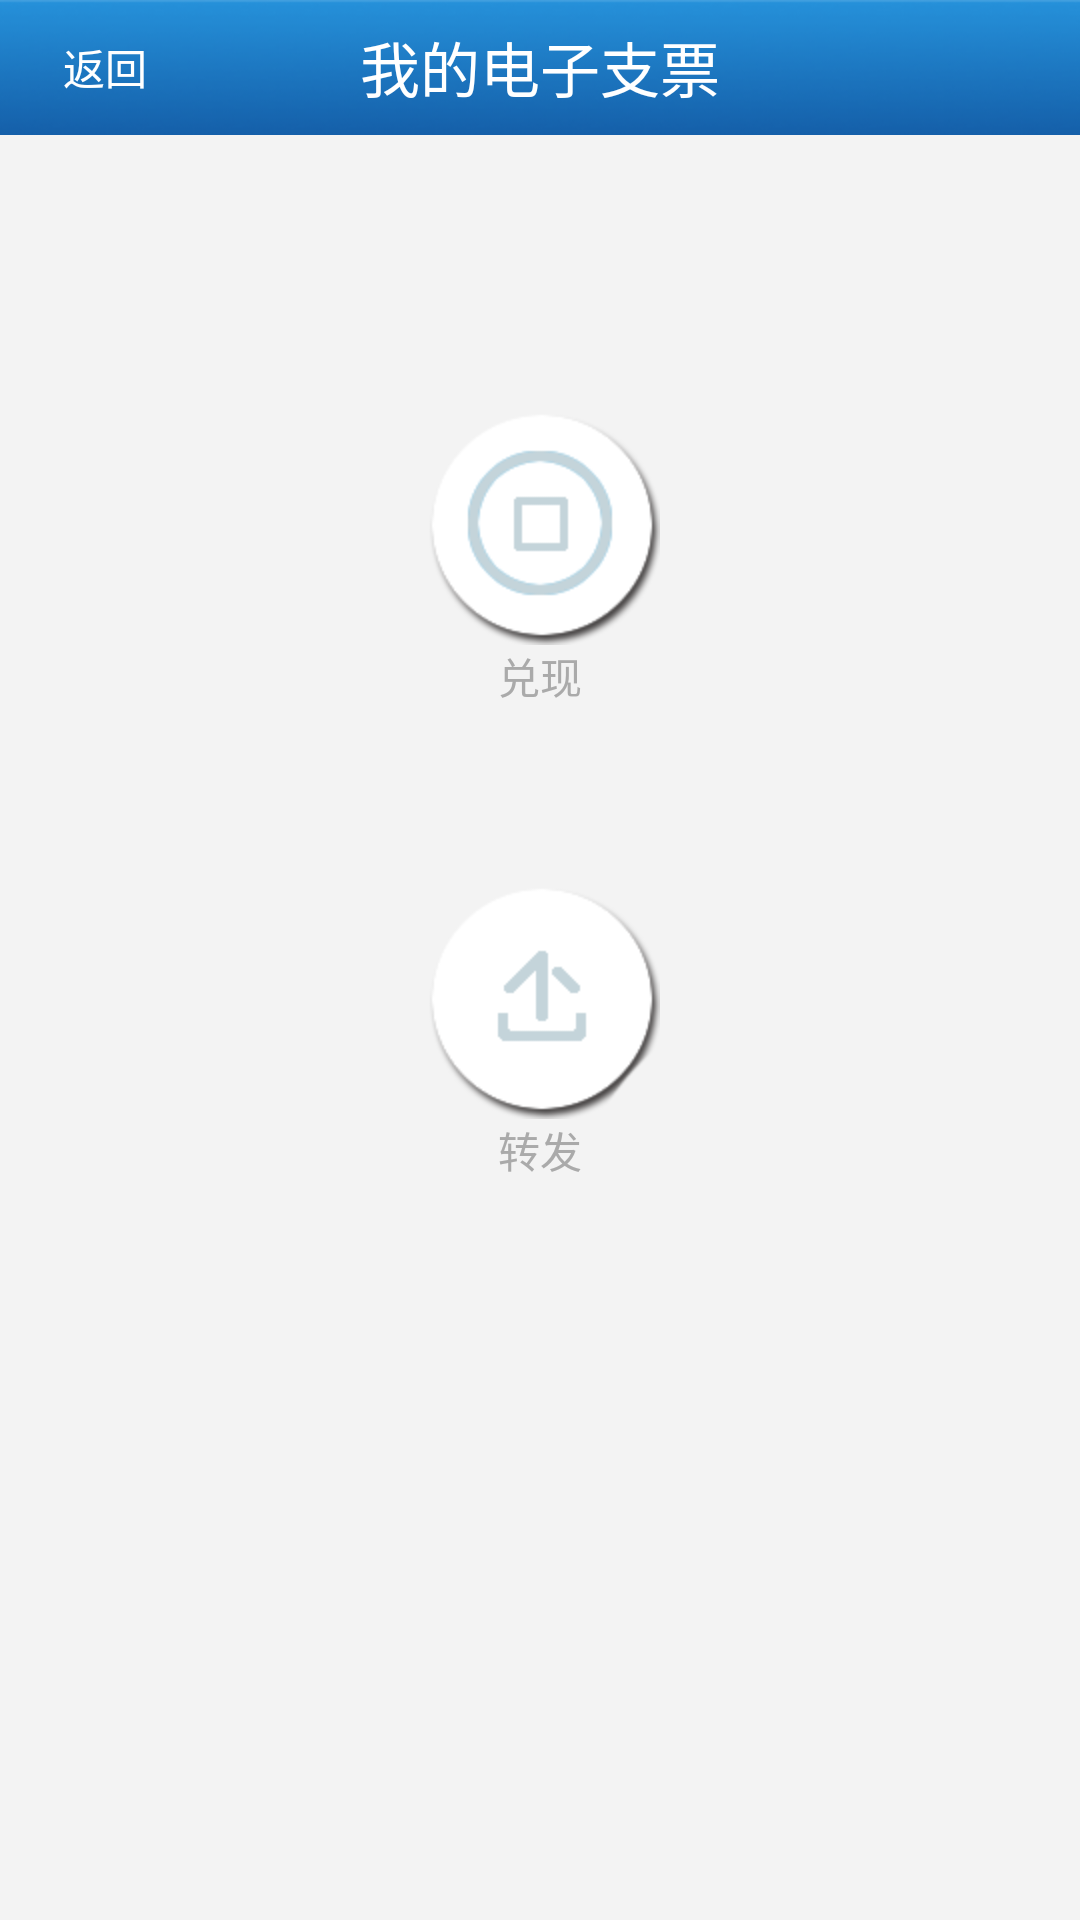

Android layout source for this screen:
<!-- AndroidManifest.xml: application theme android:Theme.NoTitleBar -->
<!-- res/layout/listdetail.xml -->
<?xml version="1.0" encoding="utf-8"?>

<RelativeLayout xmlns:android="http://schemas.android.com/apk/res/android"
    android:layout_width="match_parent"
    android:layout_height="match_parent"
    android:background="#f3f3f3" >

    <RelativeLayout
        android:id="@+id/rl_layout"
        android:layout_width="fill_parent"
        android:layout_height="45dp"
        android:layout_x="0dp"
        android:layout_y="-1dp"
        android:background="@drawable/title"
        android:gravity="center_vertical" >

        <Button
            android:id="@+id/btn_back_c"
            android:layout_width="70dp"
            android:layout_height="wrap_content"
            android:layout_centerVertical="true"
            android:background="@drawable/title_btn_back"
            android:text="返回"
            android:textColor="#fff"
            android:textSize="14sp" />

        <TextView
            android:id="@+id/textView2"
            android:layout_width="wrap_content"
            android:layout_height="wrap_content"
            android:layout_centerHorizontal="true"
            android:layout_centerVertical="true"
            android:text="我的电子支票"
            android:textColor="#ffffff"
            android:textSize="20sp" />
    </RelativeLayout>


    <Button
        android:id="@+id/transmitbtn"
        android:layout_width="wrap_content"
        android:layout_height="wrap_content"
        android:layout_alignLeft="@+id/cashbtn"
        android:layout_below="@+id/cashbtn"
        android:layout_marginTop="78dp"
        android:background="@drawable/tabs_transfer" />

    <Button
        android:id="@+id/cashbtn"
        android:layout_width="wrap_content"
        android:layout_height="wrap_content"
        android:layout_below="@+id/rl_layout"
        android:layout_centerHorizontal="true"
        android:layout_marginTop="90dp"
        android:background="@drawable/tabs_duixian" />

    <TextView
        android:id="@+id/textView1"
        android:layout_width="wrap_content"
        android:layout_height="wrap_content"
        android:layout_below="@+id/cashbtn"
        android:layout_centerHorizontal="true"
        android:text="兑现"
        android:textColor="@android:color/darker_gray" />

    <TextView
        android:id="@+id/textView3"
        android:layout_width="wrap_content"
        android:layout_height="wrap_content"
        android:layout_below="@+id/transmitbtn"
        android:layout_centerHorizontal="true"
        android:text="转发"
        android:textColor="@android:color/darker_gray" />

</RelativeLayout>
<!-- resources referenced by this layout -->
<resources>
  <!-- drawable tabs_duixian (drawable-mdpi) -->
  <?xml version="1.0" encoding="utf-8"?>
  
  <selector xmlns:android="http://schemas.android.com/apk/res/android" >
          <item android:drawable="@drawable/duixian_pressed"    
                android:state_pressed="true" />    
          <item android:drawable="@drawable/duixian"    
                android:state_focused="true" />    
          <item android:drawable="@drawable/duixian" /> 
  
  </selector>
  <!-- drawable tabs_transfer (drawable-mdpi) -->
  <?xml version="1.0" encoding="utf-8"?>
  
  <selector xmlns:android="http://schemas.android.com/apk/res/android" >
          <item android:drawable="@drawable/transfer_pressed"    
                android:state_pressed="true" />    
          <item android:drawable="@drawable/transfer"    
                android:state_focused="true" />    
          <item android:drawable="@drawable/transfer" /> 
  
  </selector>
  <!-- drawable title: jpg bitmap (drawable-hdpi, 9952 bytes) -->
  <!-- drawable duixian_pressed: png bitmap (drawable-hdpi, 6099 bytes) -->
  <!-- drawable duixian: png bitmap (drawable-hdpi, 9322 bytes) -->
  <!-- drawable transfer_pressed: png bitmap (drawable-hdpi, 4534 bytes) -->
  <!-- drawable transfer: png bitmap (drawable-hdpi, 7247 bytes) -->
</resources>
